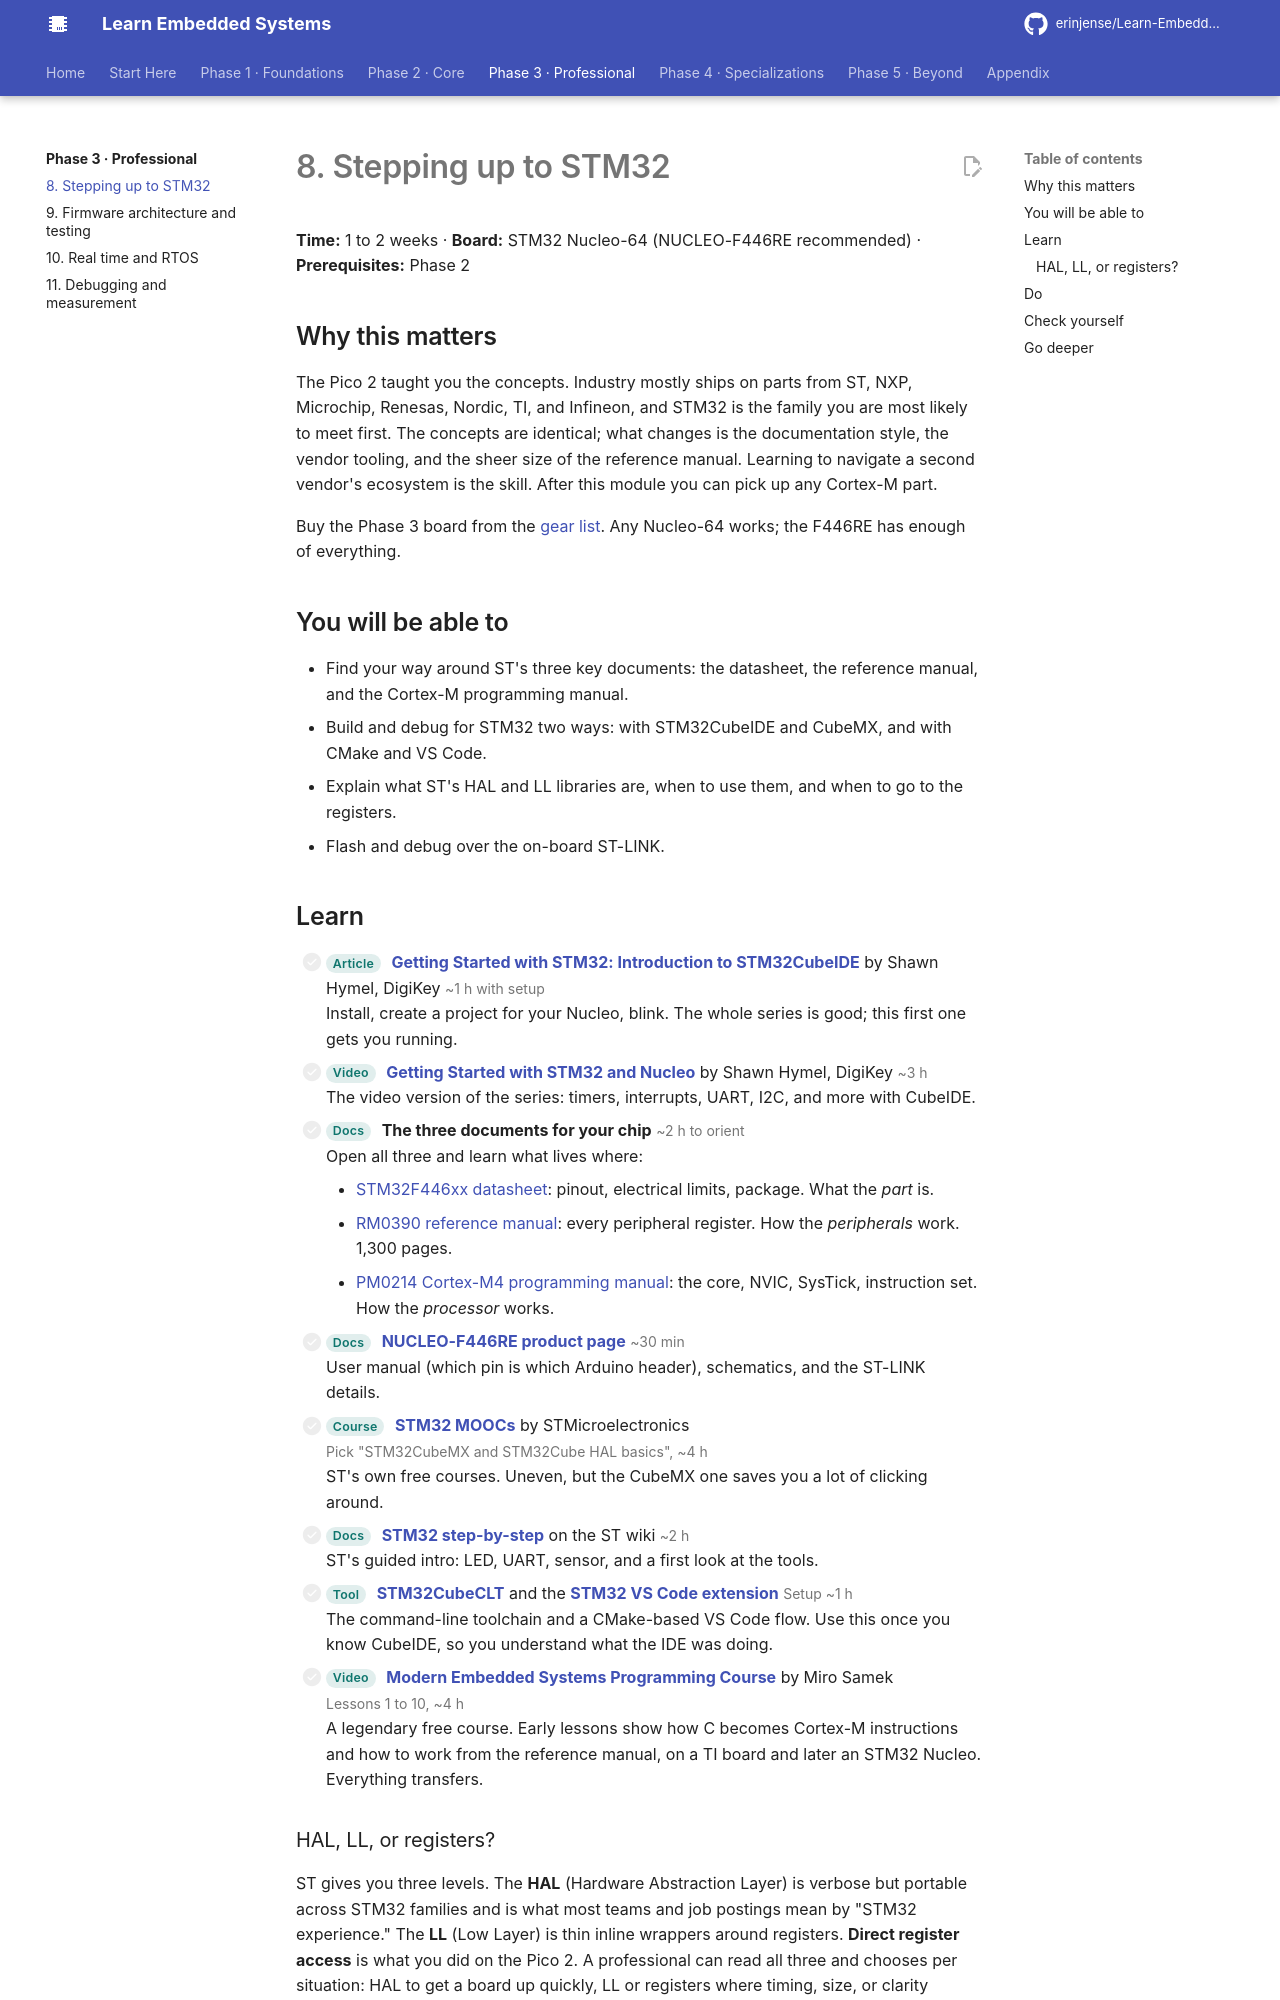

repository: erinjense/Learn-Embedded-Systems · page: phase-3-professional/08-stepping-up-stm32/index.html · generator: mkdocs

# 8. Stepping up to STM32

**Time:** 1 to 2 weeks · **Board:** STM32 Nucleo-64 (NUCLEO-F446RE recommended) · **Prerequisites:** Phase 2

## Why this matters

The Pico 2 taught you the concepts. Industry mostly ships on parts from ST, NXP, Microchip, Renesas, Nordic, TI, and Infineon, and STM32 is the family you are most likely to meet first. The concepts are identical; what changes is the documentation style, the vendor tooling, and the sheer size of the reference manual. Learning to navigate a second vendor's ecosystem is the skill. After this module you can pick up any Cortex-M part.

Buy the Phase 3 board from the [gear list](../start-here/gear.md). Any Nucleo-64 works; the F446RE has enough of everything.

## You will be able to

- Find your way around ST's three key documents: the datasheet, the reference manual, and the Cortex-M programming manual.
- Build and debug for STM32 two ways: with STM32CubeIDE and CubeMX, and with CMake and VS Code.
- Explain what ST's HAL and LL libraries are, when to use them, and when to go to the registers.
- Flash and debug over the on-board ST-LINK.

## Learn

- [ ] <span class="les-tag">Article</span> **[Getting Started with STM32: Introduction to STM32CubeIDE](https://www.digikey.com/en/maker/projects/getting-started-with-stm32-introduction-to-stm32cubeide/6a6c60a670c447abb90fd0fd78008697)** by Shawn Hymel, DigiKey <span class="les-time">~1 h with setup</span><br>Install, create a project for your Nucleo, blink. The whole series is good; this first one gets you running.
- [ ] <span class="les-tag">Video</span> **[Getting Started with STM32 and Nucleo](https://www.youtube.com/playlist?list=PLEBQazB0HUyRYuzfi4clXsKUSgorErmBv)** by Shawn Hymel, DigiKey <span class="les-time">~3 h</span><br>The video version of the series: timers, interrupts, UART, I2C, and more with CubeIDE.
- [ ] <span class="les-tag">Docs</span> **The three documents for your chip** <span class="les-time">~2 h to orient</span><br>Open all three and learn what lives where:
    - [STM32F446xx datasheet](https://www.st.com/resource/en/datasheet/stm32f446re.pdf): pinout, electrical limits, package. What the *part* is.
    - [RM0390 reference manual](https://www.st.com/resource/en/reference_manual/rm0390-stm32f446xx-advanced-armbased-32bit-mcus-stmicroelectronics.pdf): every peripheral register. How the *peripherals* work. 1,300 pages.
    - [PM0214 Cortex-M4 programming manual](https://www.st.com/resource/en/programming_manual/pm0214-stm32-cortexm4-mcus-and-mpus-programming-manual-stmicroelectronics.pdf): the core, NVIC, SysTick, instruction set. How the *processor* works.
- [ ] <span class="les-tag">Docs</span> **[NUCLEO-F446RE product page](https://www.st.com/en/evaluation-tools/nucleo-f446re.html)** <span class="les-time">~30 min</span><br>User manual (which pin is which Arduino header), schematics, and the ST-LINK details.
- [ ] <span class="les-tag">Course</span> **[STM32 MOOCs](https://www.st.com/content/st_com/en/support/learning/stm32-education/stm32-moocs.html)** by STMicroelectronics <span class="les-time">Pick "STM32CubeMX and STM32Cube HAL basics", ~4 h</span><br>ST's own free courses. Uneven, but the CubeMX one saves you a lot of clicking around.
- [ ] <span class="les-tag">Docs</span> **[STM32 step-by-step](https://wiki.st.com/stm32mcu/wiki/STM32StepByStep:STM32_step_by_step_overview)** on the ST wiki <span class="les-time">~2 h</span><br>ST's guided intro: LED, UART, sensor, and a first look at the tools.
- [ ] <span class="les-tag">Tool</span> **[STM32CubeCLT](https://www.st.com/en/development-tools/stm32cubeclt.html)** and the **[STM32 VS Code extension](https://www.st.com/en/development-tools/stm32-vscode-extension.html)** <span class="les-time">Setup ~1 h</span><br>The command-line toolchain and a CMake-based VS Code flow. Use this once you know CubeIDE, so you understand what the IDE was doing.
- [ ] <span class="les-tag">Video</span> **[Modern Embedded Systems Programming Course](https://www.youtube.com/playlist?list=PLPW8O6W-1chwyTzI3BHwBLbGQoPFxPAPM)** by Miro Samek <span class="les-time">Lessons 1 to 10, ~4 h</span><br>A legendary free course. Early lessons show how C becomes Cortex-M instructions and how to work from the reference manual, on a TI board and later an STM32 Nucleo. Everything transfers.

### HAL, LL, or registers?

ST gives you three levels. The **HAL** (Hardware Abstraction Layer) is verbose but portable across STM32 families and is what most teams and job postings mean by "STM32 experience." The **LL** (Low Layer) is thin inline wrappers around registers. **Direct register access** is what you did on the Pico 2. A professional can read all three and chooses per situation: HAL to get a board up quickly, LL or registers where timing, size, or clarity matter. Do the checkpoints in both styles so you can.
